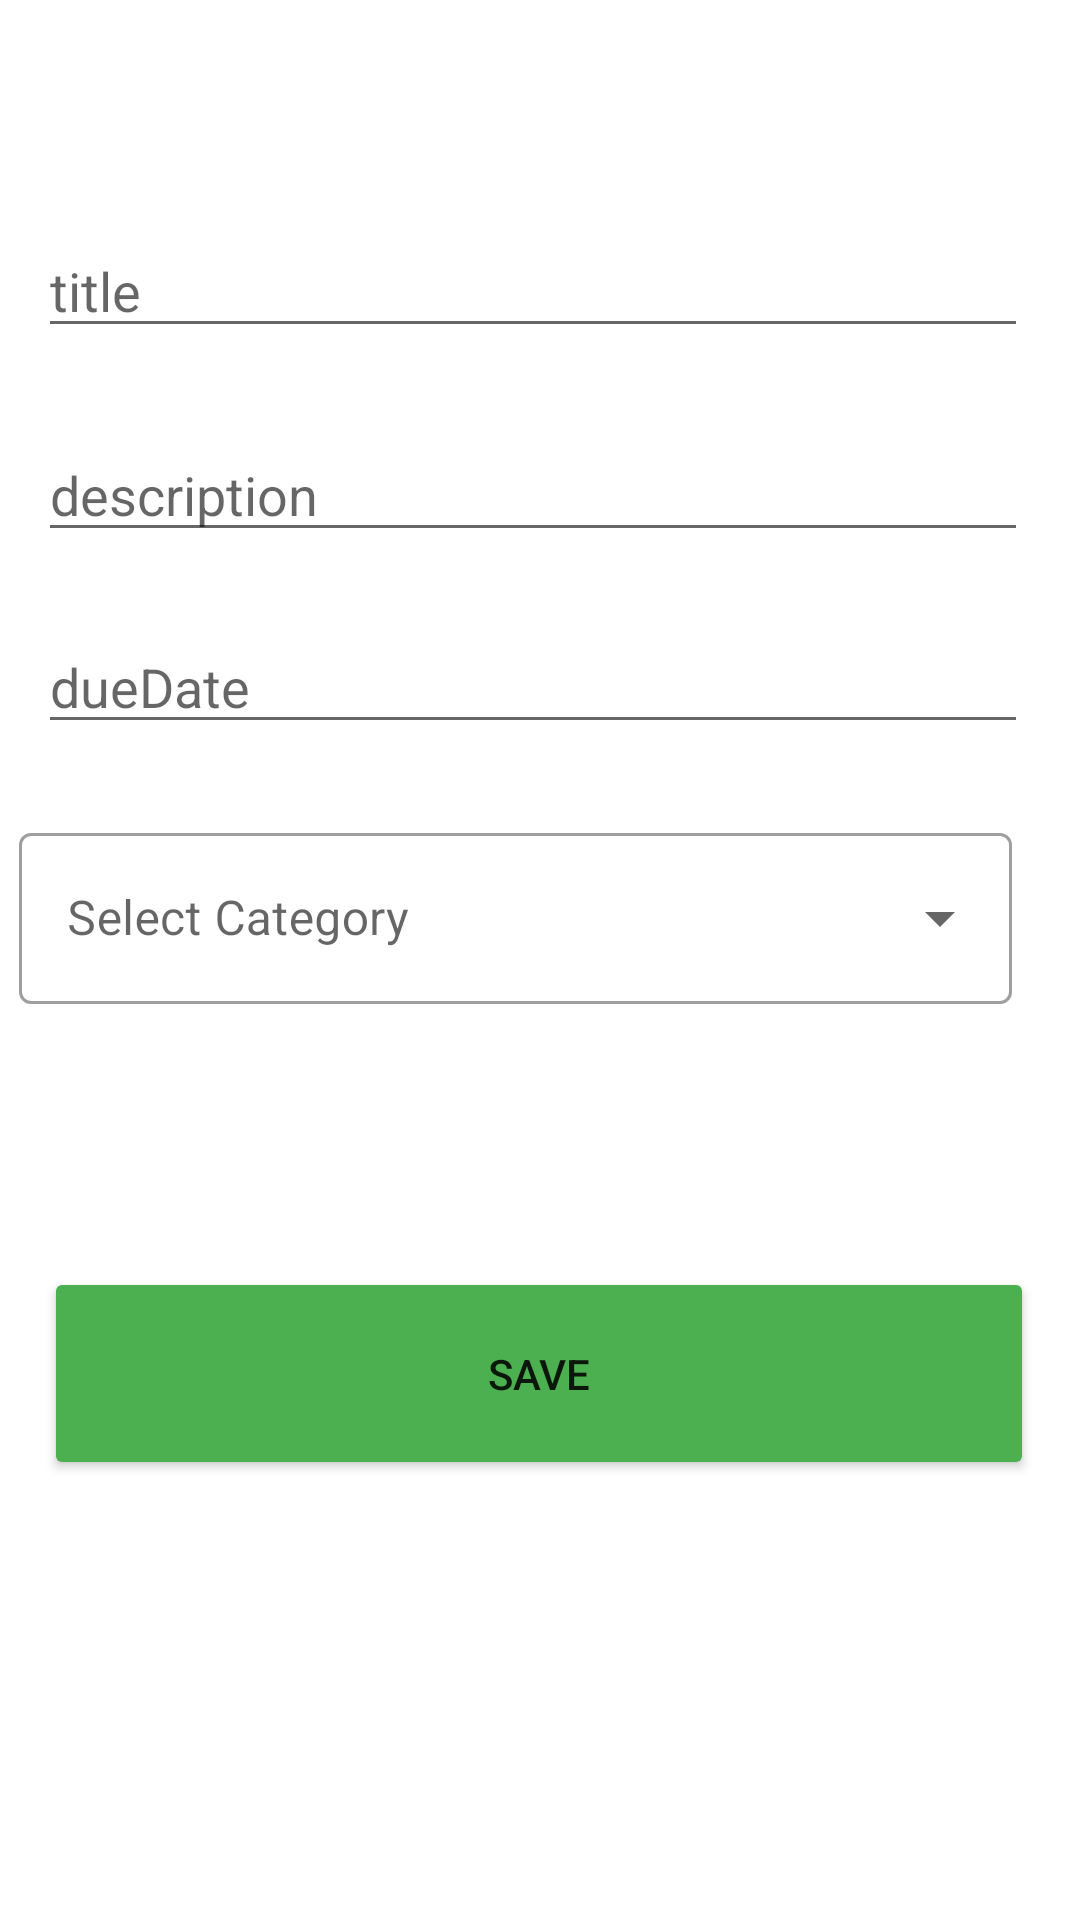

This screen was rendered from an Android layout file. Write that file and the resources it references.
<!-- AndroidManifest.xml: application theme Theme.MyApplication -->
<!-- res/layout/activity_add.xml -->
<?xml version="1.0" encoding="utf-8"?>
<androidx.constraintlayout.widget.ConstraintLayout xmlns:android="http://schemas.android.com/apk/res/android"
    xmlns:app="http://schemas.android.com/apk/res-auto"
    xmlns:tools="http://schemas.android.com/tools"
    android:layout_width="match_parent"
    android:layout_height="match_parent"
    tools:context=".AddActivity">

    









    <EditText
        android:id="@+id/dueDate"
        android:layout_width="330dp"
        android:layout_height="40dp"
        android:layout_marginTop="24dp"
        android:hint="dueDate"
        app:layout_constraintEnd_toEndOf="parent"
        app:layout_constraintHorizontal_bias="0.419"
        app:layout_constraintStart_toStartOf="parent"
        app:layout_constraintTop_toBottomOf="@+id/description" />

    <EditText
        android:id="@+id/description"
        android:layout_width="330dp"
        android:layout_height="40dp"
        android:layout_marginTop="28dp"
        android:hint="description"
        app:layout_constraintEnd_toEndOf="parent"
        app:layout_constraintHorizontal_bias="0.419"
        app:layout_constraintStart_toStartOf="parent"
        app:layout_constraintTop_toBottomOf="@+id/title" />

    <EditText
        android:id="@+id/title"
        android:layout_width="330dp"
        android:layout_height="40dp"
        android:layout_marginTop="76dp"
        android:hint="title"
        app:layout_constraintEnd_toEndOf="parent"
        app:layout_constraintHorizontal_bias="0.419"
        app:layout_constraintStart_toStartOf="parent"
        app:layout_constraintTop_toTopOf="parent" />

    <Button
        android:id="@+id/save"
        android:layout_width="330dp"
        android:layout_height="71dp"
        android:layout_marginTop="76dp"
        android:text="Save"
        app:backgroundTint="#4CAF50"
        app:layout_constraintEnd_toEndOf="parent"
        app:layout_constraintHorizontal_bias="0.493"
        app:layout_constraintStart_toStartOf="parent"
        app:layout_constraintTop_toBottomOf="@+id/textInputLayout" />


    <com.google.android.material.textfield.TextInputLayout
        android:id="@+id/textInputLayout"
        style="@style/Widget.MaterialComponents.TextInputLayout.OutlinedBox.ExposedDropdownMenu"
        android:layout_width="348dp"
        android:layout_height="74dp"
        android:layout_margin="16dp"

        android:layout_marginTop="40dp"
        android:hint="@string/select"
        app:layout_constraintBottom_toBottomOf="parent"
        app:layout_constraintEnd_toEndOf="parent"
        app:layout_constraintHorizontal_bias="0.492"
        app:layout_constraintStart_toStartOf="parent"
        app:layout_constraintTop_toBottomOf="@+id/dueDate"
        app:layout_constraintVertical_bias="0.029"
        tools:ignore="MissingConstraints">

        <AutoCompleteTextView
            android:id="@+id/auto_complete_txt"
            android:layout_width="331dp"
            android:layout_height="57dp"

            android:inputType="none" />
    </com.google.android.material.textfield.TextInputLayout>


</androidx.constraintlayout.widget.ConstraintLayout>
<!-- resources referenced by this layout -->
<resources>
  <string name="select">Select Category</string>
  <style name="Theme.MyApplication" parent="Theme.MaterialComponents.DayNight.DarkActionBar">
          
          <item name="colorPrimary">@android:color/holo_green_dark</item>
          <item name="colorPrimaryDark">@android:color/holo_green_dark</item>
          <item name="colorAccent">@android:color/white</item>
  
          <item name="colorPrimaryVariant">@color/purple_700</item>
          <item name="colorOnPrimary">@color/white</item>
          
          <item name="colorSecondary">@color/teal_200</item>
          <item name="colorSecondaryVariant">@color/teal_700</item>
          <item name="colorOnSecondary">@color/black</item>
          
          <item name="android:statusBarColor" tools:targetApi="l">?attr/colorPrimaryVariant</item>
          
      </style>
  <color name="purple_700">#FF3700B3</color>
  <color name="white">#FFFFFFFF</color>
  <color name="teal_200">#FF03DAC5</color>
  <color name="teal_700">#FF018786</color>
  <color name="black">#FF000000</color>
</resources>
